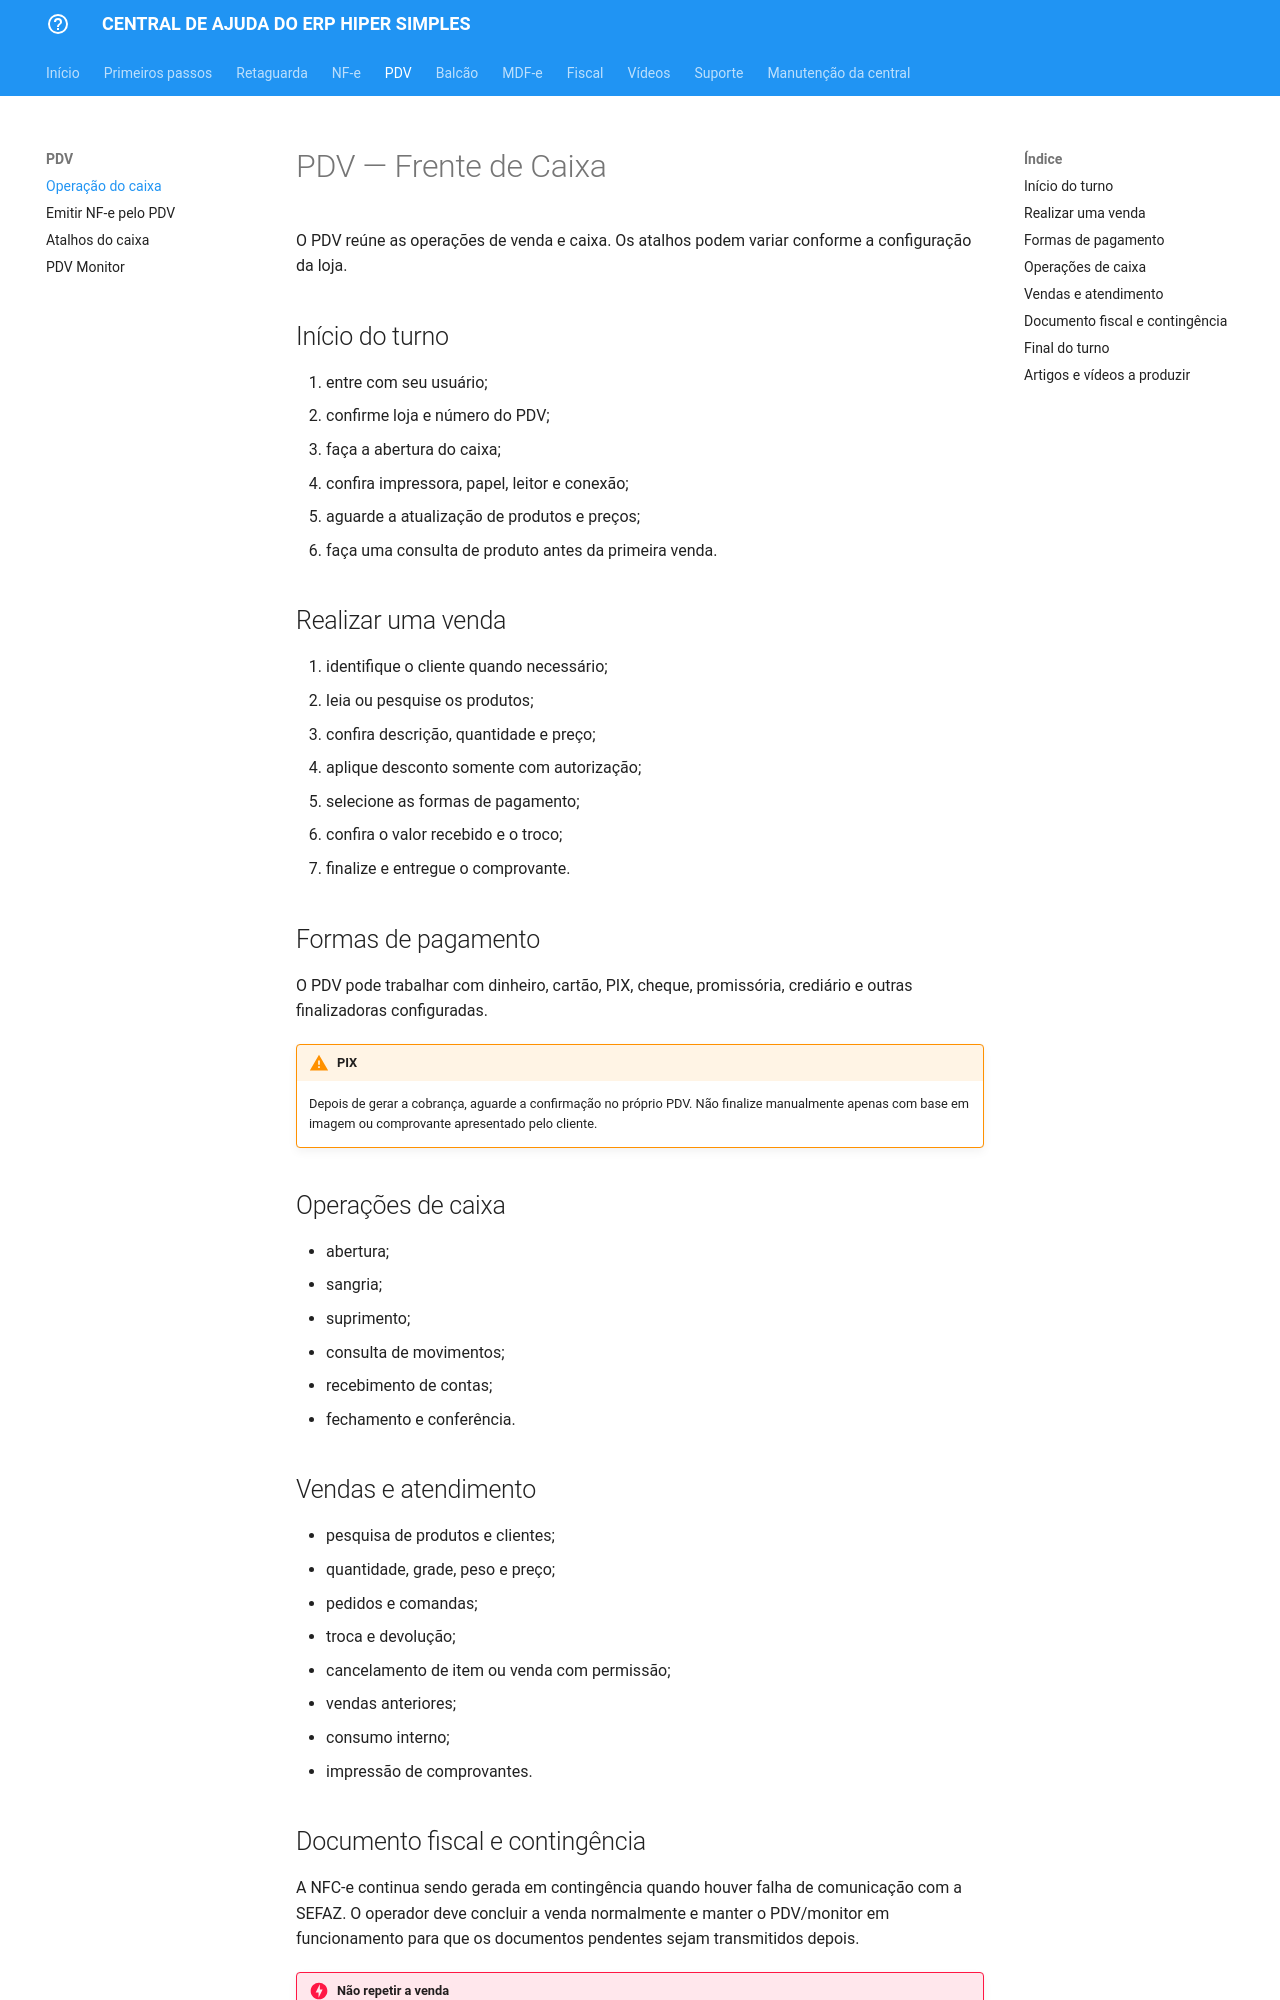

repository: juarezabrahao/central-ajuda-hs · page: pdv/index.html · generator: mkdocs

# PDV — Frente de Caixa

O PDV reúne as operações de venda e caixa. Os atalhos podem variar conforme a configuração da loja.

## Início do turno

1. entre com seu usuário;
2. confirme loja e número do PDV;
3. faça a abertura do caixa;
4. confira impressora, papel, leitor e conexão;
5. aguarde a atualização de produtos e preços;
6. faça uma consulta de produto antes da primeira venda.

## Realizar uma venda

1. identifique o cliente quando necessário;
2. leia ou pesquise os produtos;
3. confira descrição, quantidade e preço;
4. aplique desconto somente com autorização;
5. selecione as formas de pagamento;
6. confira o valor recebido e o troco;
7. finalize e entregue o comprovante.

## Formas de pagamento

O PDV pode trabalhar com dinheiro, cartão, PIX, cheque, promissória, crediário e outras finalizadoras configuradas.

!!! warning "PIX"
    Depois de gerar a cobrança, aguarde a confirmação no próprio PDV. Não finalize manualmente apenas com base em imagem ou comprovante apresentado pelo cliente.

## Operações de caixa

- abertura;
- sangria;
- suprimento;
- consulta de movimentos;
- recebimento de contas;
- fechamento e conferência.

## Vendas e atendimento

- pesquisa de produtos e clientes;
- quantidade, grade, peso e preço;
- pedidos e comandas;
- troca e devolução;
- cancelamento de item ou venda com permissão;
- vendas anteriores;
- consumo interno;
- impressão de comprovantes.
